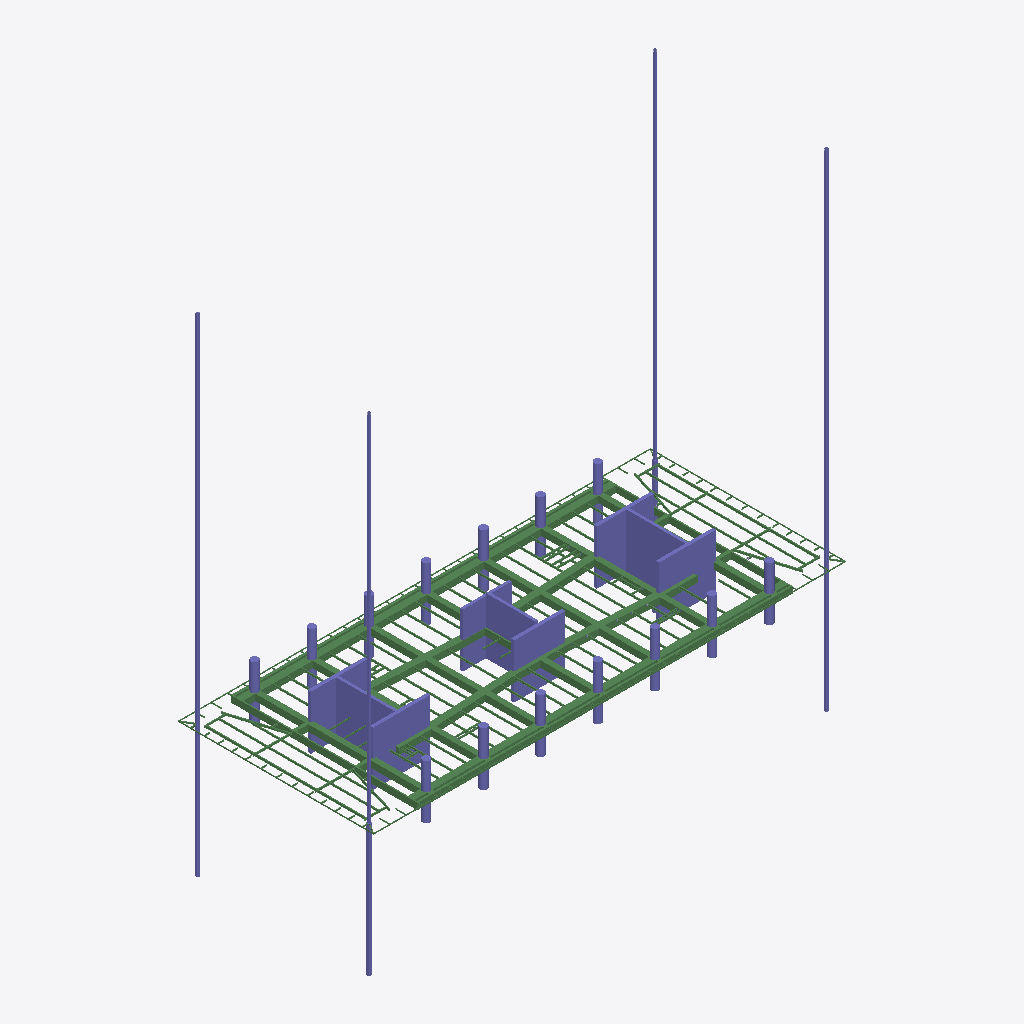
Isometric view of an IFC building model (IFC-SPF (STEP), schema IFC2X3, length unit millimetre), seen from the south-west, elements coloured by IFC class: 128 beams (green), 54 columns (violet).
Extent 70.2 m × 29.1 m × 72.5 m (x, y, z). Storeys (1): Undefined at 0.00 m. Elements (793): 257 IfcBeam, 178 IfcDiscreteAccessory, 178 IfcFastener, 108 IfcColumn, 72 IfcMechanicalFastener.

HEADER;
FILE_DESCRIPTION(('ViewDefinition[AISC_Steel_Detailing]','Option [BaseQuantities:Off]','Option [GridExport:On]','Option [Assemblies:On]','Option [Bolts:On]','Option [Rebars:On]','Option [PourObjects:Off]','Option [Welds:On]','Option [SurfaceTreatments:On]','Option [LocationBy:0]','Option [ViewColors:Off]','Option [SectionedSpine:Off]','[2 more]'),'2;1');
FILE_NAME('N12.ifc','2026-05-18T17:59:39',('GIOVANNIPC\\gcorrea'),('Structural Designer'),'IFC Database version: Work','Tekla Structures 2020 Service Pack 5, IFC Export','');
FILE_SCHEMA(('IFC2X3'));
ENDSEC;
DATA;
#37=IFCPROJECT('2G7ZFDNE16yBDU14FA92Me',#5,'Proyecto',$,$,$,$,(#11),#36);
#39=IFCSITE('2xvEzEinjBTea80yOTcujY',#5,'Obra',$,$,#38,$,$,.ELEMENT.,$,$,$,$,$);
#41=IFCBUILDING('2$M76kXZ59YPj0nIhLEKhK',#5,'Undefined',$,$,#40,$,$,.ELEMENT.,$,$,$);
#43=IFCBUILDINGSTOREY('29hdEUCErFze9E_VIAceOd',#5,'Undefined',$,$,#42,$,$,.ELEMENT.,0.0);
#7960=IFCBEAM('0hAfhSH4X6hRE$vWkGnAjt',#7441,'main piece','950*1000','950*1000',#7957,#7959,'Hormigón_B-1/83');
#6235=IFCBEAM('1jXZkc_$j6ihiAGBELqoVi',#44,'main piece','950*300','950*300',#6228,#6234,'Hormigón_B-1/98(?)');
#7394=IFCCOLUMN('14wKa88HX0ROnUfOWzFKXu',#7266,'main piece','CUT500*8500','CUT500*8500',#7391,#7393,'Hormigón_C-1/15');
#8008=IFCCOLUMN('3WXfITeBf2HBg90ulghqiv',#7978,'main piece','[]350*25','[]350*25',#8005,#8007,'c/25');
#7432=IFCCOLUMN('2QVkMMQof8Aw97zNECDCaa',#7266,'main piece','CUT500*8500','CUT500*8500',#7429,#7431,'Hormigón_C-1/15');
#7988=IFCCOLUMN('3TcGTELtz7Qv0nyS_MIiA$',#7978,'main piece','[]350*25','[]350*25',#7981,#7987,'c/25');
#7414=IFCCOLUMN('1Ay5$Fb8P9bP7DFYuzw6DZ',#7266,'main piece','CUT500*7600','CUT500*7600',#7409,#7413,'Hormigón_C-1/21');
#7918=IFCBEAM('2CW9NiTuHBrQ1dRfo5odDS',#7441,'main piece','950*800','950*800',#7915,#7917,'Hormigón_B-1/66');
#7934=IFCBEAM('3HcHlfXVb5BBlUCjAaHVFw',#7441,'main piece','950*800','950*800',#7931,#7933,'Hormigón_B-1/66');
#7975=IFCBEAM('0nn3ySONr3X8Ku5iie8dp_',#7441,'main piece','950*1000','950*1000',#7969,#7974,'Hormigón_B-1/82');
#7996=IFCCOLUMN('08sdNbRv1FdAxjsAKIKfLg',#7978,'main piece','[]350*25','[]350*25',#7993,#7995,'c/25');
#8002=IFCCOLUMN('0SvzNcOZXCXPvGfNu24d8q',#7978,'main piece','[]350*25','[]350*25',#7999,#8001,'c/25');
#7278=IFCCOLUMN('3GwiDcWt11av8MdRhfxd9P',#7266,'main piece','CUT400*8760','CUT400*8760',#7273,#7277,'Hormigón_C-1/32');
#7340=IFCCOLUMN('1926TDUJPFm8GgvJdK4Arw',#7266,'main piece','CUT500*8500','CUT500*8500',#7333,#7339,'Hormigón_C-1/15');
#7378=IFCCOLUMN('0H69vrvcf0KfZf2fWAw5PV',#7266,'main piece','CUT500*8500','CUT500*8500',#7374,#7377,'Hormigón_C-1/15');
#6328=IFCBEAM('1t_28iRtTA8uv9weskaVcP',#44,'main piece','950*1000','950*1000',#6322,#6327,'Hormigón_B-1/83(?)');
#6275=IFCBEAM('17AtEUVjnAMxNvDsN$5K7d',#44,'main piece','950*200','950*200',#6269,#6274,'Hormigón_B-1/97(?)');
#7315=IFCCOLUMN('0CRXJxcMfAXPDwBGTI0UhB',#7266,'main piece','CUT400*8760','CUT400*8760',#7312,#7314,'Hormigón_C-1/32');
#6420=IFCCOLUMN('05D6cxgbfEwe3xukBlMIw8',#44,'main piece','CUT400*7250','CUT400*7250',#6413,#6419,'Hormigón_C-1/35(?)');
#7361=IFCCOLUMN('3GJLBXij5DRxLXza8TNWGc',#7266,'main piece','CUT400*7250','CUT400*7250',#7358,#7360,'Hormigón_C-1/26');
#6406=IFCBEAM('0U99uD6MnCFAsLhkZzumG5',#44,'main piece','950*800','950*800',#6403,#6405,'Hormigón_B-1/93(?)');
#6113=IFCBEAM('0oWKexgib38vuLY4IJ_aDD',#44,'main piece','950*1000','950*1000',#6107,#6112,'Hormigón_B-1/50(?)');
#6194=IFCBEAM('0N0gvdq1164OuEo1WKpBLA',#44,'main piece','950*1000','950*1000',#6188,#6193,'Hormigón_B-1/100(?)');
#6144=IFCBEAM('1XiIiKOrTASfciAOo7lqeI',#44,'main piece','950*1000','950*1000',#6138,#6143,'Hormigón_B-1/100(?)');
#6168=IFCBEAM('3Xo9FhrYL8DwPiFJPxWDgb',#44,'main piece','950*1000','950*1000',#6162,#6167,'Hormigón_B-1/50(?)');
#7926=IFCBEAM('269PzVQrb4Zed0dfO21aJu',#7441,'main piece','950*800','950*800',#7923,#7925,'Hormigón_B-1/66');
#6352=IFCBEAM('0mE$khlrv5l8qTvS7spTq$',#44,'main piece','950*800','950*800',#6349,#6351,'Hormigón_B-1/93(?)');
#6262=IFCBEAM('3AgzIARhnE2f2VGbfOIjWM',#44,'main piece','950*200','950*200',#6255,#6261,'Hormigón_B-1/97(?)');
#7885=IFCBEAM('045t_KLOjFwucMTCav5Nb8',#7441,'main piece','1000*300','1000*300',#7880,#7884,'Hormigón_B-1/84');
#7288=IFCCOLUMN('2e5DP60QHEq9Pn_Oa_x2_4',#7266,'main piece','CUT400*8760','CUT400*8760',#7285,#7287,'Hormigón_C-1/32');
#7402=IFCCOLUMN('1VAigEIUb1wBvb9aUHl0sn',#7266,'main piece','CUT500*8500','CUT500*8500',#7399,#7401,'Hormigón_C-1/15');
#7942=IFCBEAM('0lJ7Byt6b7YPXlpDURmOQE',#7441,'main piece','950*800','950*800',#7939,#7941,'Hormigón_B-1/66');
#9144=IFCCOLUMN('26NUmuvIHETQyA0s3aarlx',#9136,'main piece','[]450*38','[]450*38',#9141,#9143,'c/15');
#7950=IFCBEAM('2IvnnrDmf3$PdB78CCMzey',#7441,'main piece','950*800','950*800',#7947,#7949,'Hormigón_B-1/66');
#7910=IFCBEAM('250UGdyYH1hvxSEazCsrT7',#7441,'main piece','950*800','950*800',#7907,#7909,'Hormigón_B-1/66');
#8037=IFCBEAM('1qAje2JWv56O1XdcumwIFn',#8009,'main piece','UPN160','UPN160',#8031,#8036,'b/783');
#7440=IFCCOLUMN('3ZzFRM32nFrQiPZUISi9o5',#7266,'main piece','CUT500*8500','CUT500*8500',#7437,#7439,'Hormigón_C-1/15');
#9153=IFCCOLUMN('0w9GC9KfH5EQyHZCqDIy1p',#9145,'main piece','[]450*38','[]450*38',#9150,#9152,'c/15');
#9125=IFCCOLUMN('2JsIjpw4j3BfreMlcGs5CY',#9111,'main piece','[]450*38','[]450*38',#9118,#9124,'c/15');
#7326=IFCCOLUMN('09xm3LTP17ffy_H2iXrm3N',#7266,'main piece','CUT400*8760','CUT400*8760',#7320,#7325,'Hormigón_C-1/32');
#7424=IFCCOLUMN('1fDZYK$4f6m9nXjxMlOgwO',#7266,'main piece','CUT500*7600','CUT500*7600',#7421,#7423,'Hormigón_C-1/21');
#6342=IFCBEAM('0EIHWKZw951hNv_gyszmvP',#44,'main piece','950*800','950*800',#6337,#6341,'Hormigón_B-1/93(?)');
#9110=IFCBEAM('3Svm4JrGXB285CAhf6zY0U',#8009,'main piece','UPN160','UPN160',#9104,#9109,'b/783');
#7353=IFCCOLUMN('3Pz$PY4nf3l8s2XW5dZv_Z',#7266,'main piece','CUT500*8500','CUT500*8500',#7347,#7352,'Hormigón_C-1/15');
#7369=IFCCOLUMN('0HS6EuaDvAcOox4kezxNqm',#7266,'main piece','CUT400*7250','CUT400*7250',#7366,#7368,'Hormigón_C-1/26');
#7307=IFCCOLUMN('1wLepj2gv6ye6g$NsIG_VC',#7266,'main piece','CUT400*7250','CUT400*7250',#7304,#7306,'Hormigón_C-1/26');
#6128=IFCBEAM('0GKlcxuef3deAtKcjT9n2X',#44,'main piece','950*1000','950*1000',#6122,#6127,'Hormigón_B-1/103(?)');
#7386=IFCCOLUMN('2B$1mpqkT7ZOebgI$e0yLv',#7266,'main piece','CUT500*8500','CUT500*8500',#7383,#7385,'Hormigón_C-1/15');
#6248=IFCBEAM('2MHt7xPz9CV8qG4zPXlYUA',#44,'main piece','950*300','950*300',#6242,#6247,'Hormigón_B-1/98(?)');
#6459=IFCCOLUMN('1snXllMYL4qhg2CDlkoLs2',#6427,'main piece','D1100','D1100',#6456,#6458,'Hormigón_C-1/8');
#6475=IFCCOLUMN('2bEmRMoMrAVvQIlB8whwdb',#6427,'main piece','D1100','D1100',#6472,#6474,'Hormigón_C-1/8');
#6635=IFCCOLUMN('1Pf4tEMXH07Pru7JaGS74G',#6427,'main piece','D1100','D1100',#6632,#6634,'Hormigón_C-1/8');
#6619=IFCCOLUMN('15BjTIGLzACO$Asmdni0G3',#6427,'main piece','D1100','D1100',#6616,#6618,'Hormigón_C-1/8');
#6539=IFCCOLUMN('0M_7wRRzv3tBE3lA30xOzn',#6427,'main piece','D1100','D1100',#6536,#6538,'Hormigón_C-1/8');
#6555=IFCCOLUMN('1siMsq2mDBWfvtxROXqYff',#6427,'main piece','D1100','D1100',#6552,#6554,'Hormigón_C-1/8');
#6603=IFCCOLUMN('1QzGulo7H4owbvzfjCDbqG',#6427,'main piece','D1100','D1100',#6600,#6602,'Hormigón_C-1/8');
#6651=IFCCOLUMN('0I7bIsnWr56ebrNFP1lnHJ',#6427,'main piece','D1100','D1100',#6648,#6650,'Hormigón_C-1/8');
#6441=IFCCOLUMN('2A8xHO8trBjRJu2iGyPo2_',#6427,'main piece','D1100','D1100',#6434,#6440,'Hormigón_C-1/8');
#6491=IFCCOLUMN('0osBVsaPbB7PbCKh4MpZHt',#6427,'main piece','D1100','D1100',#6488,#6490,'Hormigón_C-1/8');
#6523=IFCCOLUMN('0zxs7TDKn8YOAFUEGyNX3y',#6427,'main piece','D1100','D1100',#6520,#6522,'Hormigón_C-1/8');
#6571=IFCCOLUMN('0PKFqDjOD01RkQciu3e_JO',#6427,'main piece','D1100','D1100',#6568,#6570,'Hormigón_C-1/8');
#6587=IFCCOLUMN('1_cVvVcQ99A9$9vqZiunkG',#6427,'main piece','D1100','D1100',#6584,#6586,'Hormigón_C-1/8');
#6375=IFCBEAM('30qpg$FnX9PhlX8Sk$rU7m',#44,'main piece','950*800','950*800',#6372,#6374,'Hormigón_B-1/93(?)');
#8052=IFCBEAM('1r5Fao9L1CJ9trUmU6V0yi',#8009,'main piece','UPN160','UPN160',#8046,#8051,'b/819');
#6093=IFCBEAM('3WtibLwIz8dxd4QWPc$ck3',#44,'main piece','950*1000','950*1000',#6086,#6092,'Hormigón_B-1/102(?)');
#6208=IFCBEAM('1PkMmL1TfDtfcHU0VSXhVo',#44,'main piece','950*1000','950*1000',#6202,#6207,'Hormigón_B-1/99(?)');
#8022=IFCBEAM('0jnKjLnwb3aAYy6Gj2wU6L',#8009,'main piece','UPN160','UPN160',#8016,#8021,'b/820');
#7900=IFCBEAM('3muScjuGj5u9jbIFvKgeyU',#7441,'main piece','950*800','950*800',#7894,#7899,'Hormigón_B-1/66');
#6383=IFCBEAM('1Uw8MP_3H3Owlx9sLzgLSB',#44,'main piece','950*600','950*600',#6380,#6382,'Hormigón_B-1/95(?)');
#11004=IFCBEAM('1xYA4wnMj87w9hj8fng9Rb',#9154,'main piece','IPE330','IPE330',#10998,#11003,'b/511');
#10388=IFCBEAM('1rdSYD4Fn4ZQoAn$3alAQt',#9154,'main piece','IPE330','IPE330',#10382,#10387,'b/644');
#6364=IFCBEAM('1KfD7pEWf09eWCxDzy58e4',#44,'main piece','950*600','950*600',#6359,#6363,'Hormigón_B-1/95(?)');
#6507=IFCCOLUMN('2dS_QHIWb3sv0sww3rLY_j',#6427,'main piece','D1100','D1100',#6504,#6506,'Hormigón_C-1/8');
#9135=IFCCOLUMN('1vADNxBuT1Vgw8G$elAfTd',#9111,'main piece','[]450*38','[]450*38',#9132,#9134,'c/15');
#11200=IFCBEAM('1NwJUn$Dj1fObGs_Dmty$f',#9154,'main piece','IPE300','IPE300',#11194,#11199,'b/623');
#6396=IFCBEAM('1o6kWVntnEDhHSdW51$UXd',#44,'main piece','950*800','950*800',#6390,#6395,'Hormigón_B-1/94(?)');
#6181=IFCBEAM('1KoJZQfAv9xwRfWcilGwUl',#44,'main piece','950*1000','950*1000',#6175,#6180,'Hormigón_B-1/101(?)');
#6563=IFCCOLUMN('0IChZ$mKvDZ9x8$m5GOvuR',#6427,'main piece','D1100','D1100',#6560,#6562,'Hormigón_C-1/8');
#6643=IFCCOLUMN('0LtTKWYHj0hQngM331RHOi',#6427,'main piece','D1100','D1100',#6640,#6642,'Hormigón_C-1/8');
#6627=IFCCOLUMN('2giF08rFrEkfqMvE3iF5DW',#6427,'main piece','D1100','D1100',#6624,#6626,'Hormigón_C-1/8');
#10418=IFCBEAM('2Kfs0239L9_ROU$ZEchuHr',#9154,'main piece','IPE270','IPE270',#10412,#10417,'b/534');
#11133=IFCBEAM('1rllmeanL9HBa1JHhsxs5c',#9154,'main piece','IPE270','IPE270',#11129,#11132,'b/504');
#11158=IFCBEAM('0p2Kz6qH97Vw_mjUwxxIF3',#9154,'main piece','IPE270','IPE270',#11155,#11157,'b/504');
#10431=IFCBEAM('3cJGME5VDEdAWGnB$Rul5I',#9154,'main piece','IPE270','IPE270',#10427,#10430,'b/533');
#10477=IFCBEAM('3XyCxj5FzAKvNVCBGzCoBE',#9154,'main piece','IPE300','IPE300',#10471,#10476,'b/623');
#6483=IFCCOLUMN('3$gcBVZfX6WuEW07wZvCyc',#6427,'main piece','D1100','D1100',#6480,#6482,'Hormigón_C-1/8');
#10991=IFCBEAM('1BByD$ka1CueYppOQ_w$Rl',#9154,'main piece','IPE330','IPE330',#10985,#10990,'b/512');
#10373=IFCBEAM('0mfUjpRxz0jxZNH4m8AvSP',#9154,'main piece','IPE330','IPE330',#10366,#10372,'b/512');
#10403=IFCBEAM('3kE6Y_CeT8r8iPq98lSCT8',#9154,'main piece','IPE330','IPE330',#10397,#10402,'b/535');
#11019=IFCBEAM('0_aR0KDpLBzglbyx35wAew',#9154,'main piece','IPE330','IPE330',#11013,#11018,'b/510');
#6611=IFCCOLUMN('1eDxnXtFv7wRE3fpUah3ZZ',#6427,'main piece','D1100','D1100',#6608,#6610,'Hormigón_C-1/8');
#6595=IFCCOLUMN('0GBIpBj117QOE6ZvDke7y2',#6427,'main piece','D1100','D1100',#6592,#6594,'Hormigón_C-1/8');
#6579=IFCCOLUMN('3e00E8_FX9QAWH1Io9O5a8',#6427,'main piece','D1100','D1100',#6576,#6578,'Hormigón_C-1/8');
#11228=IFCBEAM('3pIqJKQSn1eOmYlu9Q6EKz',#9154,'main piece','IPE270','IPE270',#11222,#11227,'b/498');
#6659=IFCCOLUMN('1KZYuozCX6$fqEtvYCOhix',#6427,'main piece','D1100','D1100',#6656,#6658,'Hormigón_C-1/8');
#9168=IFCBEAM('32MTKEC5D4rPP5pVi0XIys',#9154,'main piece','IPE270','IPE270',#9161,#9167,'b/531');
#11380=IFCBEAM('0507xm2vHCvf0yJRcZwpzh',#9154,'main piece','IPE270','IPE270',#11374,#11379,'b/620');
#11364=IFCBEAM('2FosiEmOzBdxP62$CDy0Hk',#9154,'main piece','IPE270','IPE270',#11358,#11363,'b/621');
#6499=IFCCOLUMN('3ai4ZC9DH8wAEdlv4GaZbw',#6427,'main piece','D1100','D1100',#6496,#6498,'Hormigón_C-1/8');
#6467=IFCCOLUMN('2txC1Fhg53NxTIgh1$lhiV',#6427,'main piece','D1100','D1100',#6464,#6466,'Hormigón_C-1/8');
#9284=IFCBEAM('289AOLWjT31v4ZMkNn0wnO',#9154,'main piece','IPE270','IPE270',#9278,#9283,'b/530');
#9889=IFCBEAM('01yzg4FqX1CxmRUqxfWXAe',#44,'main piece','IPE270','IPE270',#9877,#9888,'b/648(?)');
#10747=IFCBEAM('18Y5i9PVj3og1aiKRtRT2P',#9154,'main piece','IPE270','IPE270',#10741,#10746,'b/634');
#11348=IFCBEAM('1OA7aHxLrB08KhmO4ZVzl0',#9154,'main piece','IPE270','IPE270',#11342,#11347,'b/576');
#9919=IFCBEAM('3gaikCF_95gOafJVkoa0d8',#44,'main piece','IPE270','IPE270',#9907,#9918,'b/647(?)');
#10651=IFCBEAM('1gXe9lIH1BUxWgwN5_9BJb',#44,'main piece','IPE270','IPE270',#10635,#10650,'b/636(?)');
#9778=IFCBEAM('0Y_vEhNWbC3A4lq3S9F_3i',#44,'main piece','IPE270','IPE270',#9767,#9777,'b/653(?)');
#10799=IFCBEAM('1WY3Xa2zjBiuOdnRFw9x0F',#44,'main piece','IPE270','IPE270',#10782,#10798,'b/631(?)');
#10446=IFCBEAM('3M9SD1_$fEegDP8WwUrRdp',#9154,'main piece','IPE270','IPE270',#10440,#10445,'b/642');
#11122=IFCBEAM('2r58ESIfX8t9Y81dbANM2G',#9154,'main piece','IPE270','IPE270',#11116,#11121,'b/506');
#9330=IFCBEAM('24GItvkjr3ghID_6wYns1k',#9154,'main piece','IPE270','IPE270',#9324,#9329,'b/506');
#9749=IFCBEAM('2aHddH8Kf0SwAoQGPvN68g',#44,'main piece','IPE270','IPE270',#9737,#9748,'b/645(?)');
#6451=IFCCOLUMN('2HsDM8HRD4KAekUcy5lHGW',#6427,'main piece','D1100','D1100',#6448,#6450,'Hormigón_C-1/8');
#10893=IFCBEAM('0LxO415azEvfptfUcftS4X',#9154,'main piece','IPE270','IPE270',#10887,#10892,'b/499');
#6531=IFCCOLUMN('2KxMZnUQ5EQ9iE8oz4stQn',#6427,'main piece','D1100','D1100',#6528,#6530,'Hormigón_C-1/8');
#7653=IFCBEAM('0jg_DMN_D9Hwyd2dgsf9x7',#7441,'main piece','UPN160','UPN160',#7641,#7652,'b/1338');
#9867=IFCBEAM('2g4Xm5FPX4qv5xR2Pq4pgU',#44,'main piece','IPE270','IPE270',#9856,#9866,'b/649(?)');
#11171=IFCBEAM('0pL5dKZq999R6jy0KaFqux',#9154,'main piece','IPE270','IPE270',#11165,#11170,'b/503');
#9982=IFCBEAM('0PjMJ69AT30h1FnJqWUb2s',#44,'main piece','IPE270','IPE270',#9971,#9981,'b/646(?)');
#10544=IFCBEAM('02T9qD2dn3ChGZO76DGwO0',#44,'main piece','IPE270','IPE270',#10527,#10543,'b/638(?)');
#10682=IFCBEAM('0nZpvIjdn0JfQF28HuiNNO',#44,'main piece','IPE270','IPE270',#10666,#10681,'b/576(?)');
#9376=IFCBEAM('1J4tvLfaH4VPDb8Q4h8gPR',#9154,'main piece','IPE300','IPE300',#9370,#9375,'b/654');
#10970=IFCBEAM('1GlUiVcPH9FAvRmgTnmt2v',#9154,'main piece','IPE300','IPE300',#10964,#10969,'b/627');
#10120=IFCBEAM('1kZesxv1DBGghT38gP8VHx',#9154,'main piece','IPE300','IPE300',#10114,#10119,'b/513');
#10762=IFCBEAM('2jLzUF5LH2jAz_syWolVIK',#9154,'main piece','IPE270','IPE270',#10756,#10761,'b/633');
#9315=IFCBEAM('3jImsxdaH0_x7T$SClm7fx',#9154,'main piece','IPE300','IPE300',#9309,#9314,'b/574');
#10980=IFCBEAM('1DXXInoV57T8iAPE6Hyxqi',#9154,'main piece','IPE300','IPE300',#10977,#10979,'b/513');
#10003=IFCBEAM('1RCEAn1fDCFQ6A$QpBr3mq',#44,'main piece','IPE270','IPE270',#9992,#10002,'b/645(?)');
#10714=IFCBEAM('0u1CDtv5nDFP2hQAWXeZEr',#44,'main piece','IPE270','IPE270',#10697,#10713,'b/635(?)');
#10587=IFCBEAM('069kZO84HCSB7b79viLnzX',#44,'main piece','IPE270','IPE270',#10569,#10586,'b/637(?)');
#11395=IFCBEAM('3RlFCkqnTB28GZyHnWNFBr',#9154,'main piece','IPE270','IPE270',#11389,#11394,'b/619');
#9300=IFCBEAM('2ts7_j2oH5vQq8tN7EguYf',#9154,'main piece','IPE300','IPE300',#9293,#9299,'b/575');
#10924=IFCBEAM('17OaFPYK55XQtKM2WierMt',#9154,'main piece','IPE270','IPE270',#10918,#10923,'b/599');
#10909=IFCBEAM('164fv4rADDHeE$ACoKdxTA',#9154,'main piece','IPE270','IPE270',#10903,#10908,'b/628');
#10777=IFCBEAM('0m6R62wkT9GhAjWqp0qKl_',#9154,'main piece','IPE270','IPE270',#10771,#10776,'b/632');
#10837=IFCBEAM('3J2OwaJ8PFHv3NeMyDL2d1',#44,'main piece','IPE270','IPE270',#10820,#10836,'b/630(?)');
#10620=IFCBEAM('2pihjKn9XBHwScFP1E9jSj',#44,'main piece','IPE270','IPE270',#10604,#10619,'b/631(?)');
#9798=IFCBEAM('0cyEH91tr8Vg5S68yl7t7D',#9154,'main piece','IPE270','IPE270',#9792,#9797,'b/652');
#9471=IFCBEAM('0S9kASW8nAAgRm_8biady9',#44,'main piece','IPE270','IPE270',#9460,#9470,'b/639(?)');
#6299=IFCBEAM('1zZiDGILD6VwHa1z3rfgi7',#44,'main piece','950*500','950*500',#6296,#6298,'Hormigón_B-1/96(?)');
#6289=IFCBEAM('2jafW0Hz9AQAyZRarxVUC7',#44,'main piece','950*500','950*500',#6282,#6288,'Hormigón_B-1/96(?)');
#10522=IFCBEAM('0mXTApI_fCQhU9kSkF8yrG',#9154,'main piece','IPE270','IPE270',#10516,#10521,'b/639');
#11213=IFCBEAM('28pADPBjH4AuRB$1zK2uel',#44,'main piece','IPE270','IPE270',#11207,#11212,'b/599(?)');
#6315=IFCBEAM('2Ziqh3zDv8XxAjryONarqw',#44,'main piece','950*500','950*500',#6312,#6314,'Hormigón_B-1/96(?)');
#6547=IFCCOLUMN('3IKjyH3BH9oQjm4DCUGhxx',#6427,'main piece','D1100','D1100',#6544,#6546,'Hormigón_C-1/8');
#9243=IFCBEAM('0JAxV0bm13cBGunqx9XoH4',#44,'main piece','IPE270','IPE270',#9225,#9242,'b/600(?)');
#10868=IFCBEAM('2peXFhmmH28gwteoXFHlVW',#44,'main piece','IPE270','IPE270',#10852,#10867,'b/629(?)');
#10507=IFCBEAM('0cmP0DghbEnACFX5ywD7df',#9154,'main piece','IPE270','IPE270',#10501,#10506,'b/667');
#6515=IFCCOLUMN('332ZHZCqX4z93wXrQ5vHQT',#6427,'main piece','D1100','D1100',#6512,#6514,'Hormigón_C-1/8');
#11034=IFCBEAM('2Y6x1vUsj4mOiB7V5j$qmO',#9154,'main piece','IPE270','IPE270',#11028,#11033,'b/509');
#9814=IFCBEAM('2jcQQK_dD6vgpItqttU0Nz',#44,'main piece','IPE270','IPE270',#9803,#9813,'b/651(?)');
#9345=IFCBEAM('0CzYAxcAzDpBDXhFlr3yEQ',#9154,'main piece','IPE270','IPE270',#9339,#9344,'b/526');
#9836=IFCBEAM('3LBghwWJP7nvXKNHRaaWLO',#44,'main piece','IPE270','IPE270',#9824,#9835,'b/650(?)');
#6307=IFCBEAM('0ntQ53j7bEHvKfwu8iUx4r',#44,'main piece','950*500','950*500',#6304,#6306,'Hormigón_B-1/96(?)');
#11148=IFCBEAM('2Xj4dKPFP6xB91HRnoDlNx',#9154,'main piece','IPE270','IPE270',#11142,#11147,'b/625');
#9732=IFCBEAM('0spAK$ZGbDLhAWQi7QQjYd',#44,'main piece','IPE270','IPE270',#9726,#9731,'b/658(?)');
#9680=IFCBEAM('02w7tvIMD1GAB$pUMunHi$',#44,'main piece','IPE270','IPE270',#9669,#9679,'b/566(?)');
#10492=IFCBEAM('1GZffbnfnALu4_xsPdBk2J',#9154,'main piece','IPE270','IPE270',#10486,#10491,'b/641');
#9442=IFCBEAM('2K0WOfjUPEWukxBBljWITm',#44,'main piece','IPE270','IPE270',#9430,#9441,'b/639(?)');
#9562=IFCBEAM('1cC1hU7SzAOgIplqd4_gWN',#44,'main piece','IPE270','IPE270',#9550,#9561,'b/553(?)');
#9424=IFCBEAM('29VplXdIHFjevnsrgQba7r',#44,'main piece','IPE270','IPE270',#9418,#9423,'b/603(?)');
#10021=IFCBEAM('1gS_xusiPCU94IAmJathA3',#44,'main piece','IPE270','IPE270',#10015,#10020,'b/596(?)');
#11067=IFCBEAM('0$57jA_7XEdgsTseRu6B5M',#44,'main piece','IPE270','IPE270',#11055,#11066,'b/499(?)');
#11095=IFCBEAM('3zQPq9oiz9BPQgnbOMgcf7',#44,'main piece','IPE270','IPE270',#11087,#11094,'b/499(?)');
#9593=IFCBEAM('348qGVpsnCPwgOB3$$qkJi',#44,'main piece','IPE270','IPE270',#9582,#9592,'b/569(?)');
#9711=IFCBEAM('0UwKqmUS91GA5EnL1hOly5',#44,'main piece','IPE270','IPE270',#9700,#9710,'b/565(?)');
#10461=IFCBEAM('2l$lHRZRjAVOcvSgVexl89',#9154,'main piece','IPE270','IPE270',#10455,#10460,'b/507');
ENDSEC;
